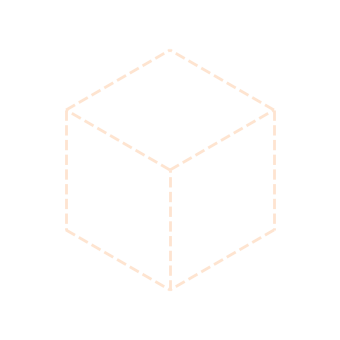

Python code for this plot:
'''
  SPDX-License-Identifier: Apache-2.0
  This file is part of termux-container.

  Copyright (c) 2023 Moe-hacker

  Licensed under the Apache License, Version 2.0 (the "License");
  you may not use this file except in compliance with the License.
  You may obtain a copy of the License at

       http://www.apache.org/licenses/LICENSE-2.0

  Unless required by applicable law or agreed to in writing, software
  distributed under the License is distributed on an "AS IS" BASIS,
  WITHOUT WARRANTIES OR CONDITIONS OF ANY KIND, either express or implied.
  See the License for the specific language governing permissions and
  limitations under the License.
  
'''
import matplotlib.pyplot as pyplot
import matplotlib.patches as patches
import math
import sys
# Set image parameters.
figure, axes = pyplot.subplots(dpi=200, figsize=(8, 4))
pyplot.box(False)
pyplot.xticks([])
pyplot.yticks([])
pyplot.subplots_adjust(bottom=0.2,top=1)
axes.set_aspect(1)
# Draw the hexagons, unnecessary because patches.Wedge() draws it as well.
pyplot.plot([math.sqrt(3) * 3, 0], [3, 6], linewidth=2, color='#fee4d0',linestyle="--")
pyplot.plot([math.sqrt(3) * 3 * (-1), math.sqrt(3) * 3 * (-1)], [3, -3], linewidth=2, color='#fee4d0',linestyle="--")
pyplot.plot([math.sqrt(3) * 3, math.sqrt(3) * 3], [3, -3], linewidth=2, color='#fee4d0',linestyle="--")
pyplot.plot([math.sqrt(3) * 3, 0], [-3, -6], linewidth=2, color='#fee4d0',linestyle="--")
pyplot.plot([math.sqrt(3) * 3 * (-1), 0], [3, 6], linewidth=2, color='#fee4d0',linestyle="--")
pyplot.plot([math.sqrt(3) * 3 * (-1), 0], [-3, -6], linewidth=2, color='#fee4d0',linestyle="--")
# Draw the diagonals.
pyplot.plot([-0.003, -0.003], [-6, 0], linewidth=2, color='#fee4d0',linestyle="--")
pyplot.plot([0,math.sqrt(3) * 3*(-1)], [0,3], linewidth=2, color='#fee4d0',linestyle="--")
pyplot.plot([0,math.sqrt(3) * 3], [0, 3], linewidth=2, color='#fee4d0',linestyle="--")
pyplot.xlim(-8, 8)
pyplot.ylim(-8, 8)
# Draw the title.
'''
pyplot.title("r u r i", color='#fee4d0', y=-0.05, x=0.475, fontsize=39, fontweight="normal")
pyplot.text(-0.12, -0.12, "Linux containers, simple & secure", fontsize=16,fontweight="black", transform=axes.transAxes, color='#fee4d0')
'''
# Save as logo.png.
pyplot.show()
#pyplot.savefig('logo.png', transparent=True)
